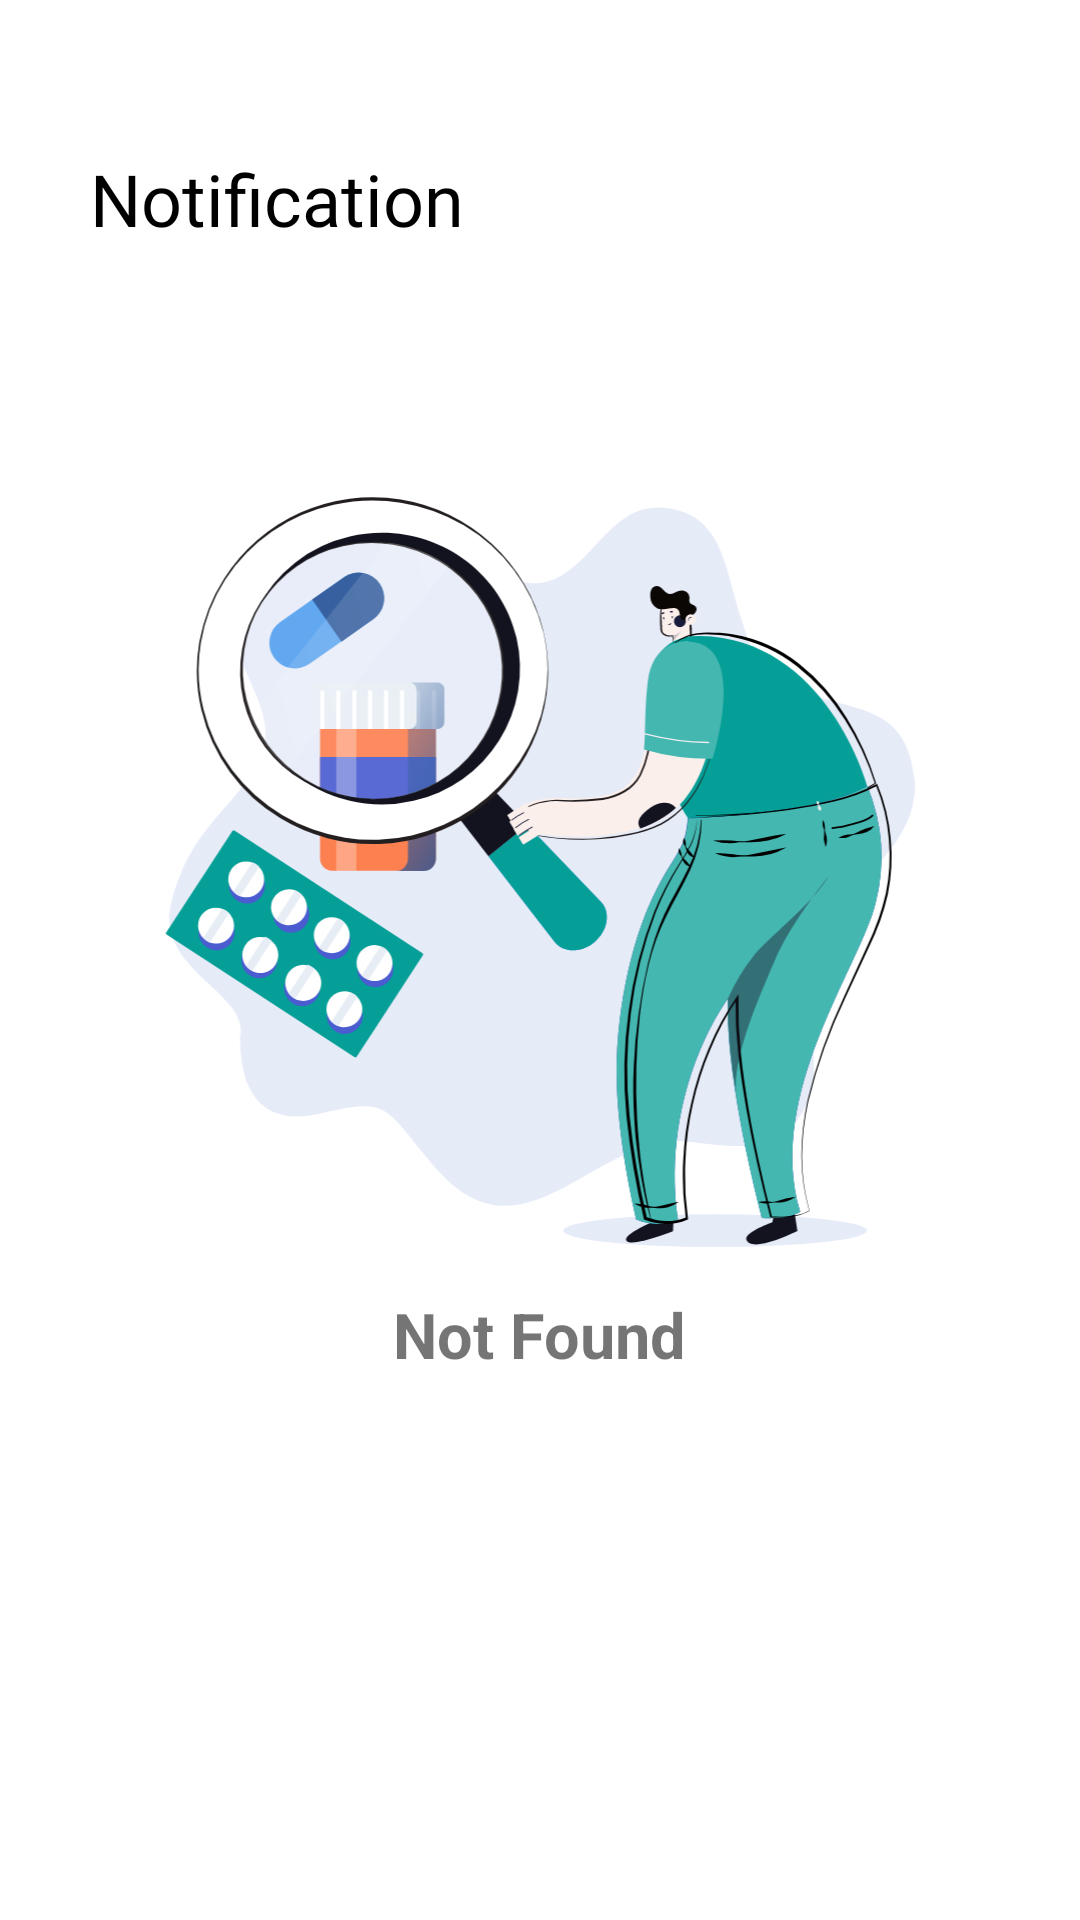

Android layout source for this screen:
<!-- AndroidManifest.xml: application theme Theme.AirJ18BookingApp -->
<!-- res/layout/fragment_notification.xml -->
<?xml version="1.0" encoding="utf-8"?>
<androidx.constraintlayout.widget.ConstraintLayout xmlns:android="http://schemas.android.com/apk/res/android"
    xmlns:app="http://schemas.android.com/apk/res-auto"
    xmlns:tools="http://schemas.android.com/tools"
    android:layout_width="match_parent"
    android:layout_height="match_parent"
    android:padding="10dp"
    tools:context=".fragments.NotificationFragment">


    <TextView
        android:id="@+id/firstText"
        android:layout_width="wrap_content"
        android:layout_height="wrap_content"
        android:layout_marginLeft="20dp"
        android:layout_marginTop="40dp"
        android:fontFamily="@font/open_sans_bold"
        android:text="@string/notification"
        android:textColor="@color/colorPrimary"
        android:textSize="24sp"
        app:layout_constraintStart_toStartOf="parent"
        app:layout_constraintTop_toTopOf="parent" />


    <LinearLayout
        android:id="@+id/lvl_notfound"
        android:layout_width="match_parent"
        android:layout_height="match_parent"
        android:layout_gravity="center"
        android:gravity="center"
        android:orientation="vertical"
        android:visibility="visible"
        app:layout_constraintBottom_toBottomOf="parent"
        app:layout_constraintEnd_toEndOf="parent"
        app:layout_constraintHorizontal_bias="0.506"
        app:layout_constraintStart_toStartOf="parent"
        app:layout_constraintTop_toBottomOf="@id/firstText"
        app:layout_constraintVertical_bias="0.0">

        <ImageView
            android:layout_width="wrap_content"
            android:layout_height="250dp"
            android:src="@drawable/ic_not_found" />

        <TextView
            android:id="@+id/txt_notfount"
            android:layout_width="wrap_content"
            android:layout_height="wrap_content"
            android:gravity="center"
            android:padding="15dp"
            android:text="@string/notificationNotFound"
            android:textSize="21dp"
            android:textStyle="bold" />
    </LinearLayout>

    <ScrollView
        android:layout_width="0dp"
        android:layout_height="0dp"
        android:layout_marginTop="10dp"
        android:scrollbars="none"
        app:layout_constraintBottom_toBottomOf="parent"
        app:layout_constraintEnd_toEndOf="parent"
        app:layout_constraintHorizontal_bias="0.506"
        app:layout_constraintStart_toStartOf="parent"
        app:layout_constraintTop_toBottomOf="@id/firstText"
        app:layout_constraintVertical_bias="0.0">


        <LinearLayout
            android:layout_width="match_parent"
            android:layout_height="match_parent"
            android:orientation="vertical">

            <androidx.recyclerview.widget.RecyclerView
                android:id="@+id/recycle_wishlist_list"
                android:layout_width="match_parent"
                android:layout_height="match_parent"
                android:layout_margin="4dp" />
        </LinearLayout>
    </ScrollView>


</androidx.constraintlayout.widget.ConstraintLayout>
<!-- resources referenced by this layout -->
<resources>
  <color name="colorPrimary">#000000</color>
  <!-- drawable ic_not_found: vector/xml drawable (drawable, 30423 chars, omitted) -->
  <string name="notification">Notification</string>
  <string name="notificationNotFound">Not Found</string>
  <style name="Theme.AirJ18BookingApp" parent="Theme.MaterialComponents.DayNight.NoActionBar">
          <item name="colorPrimary">@color/light_white</item>
          <item name="colorPrimaryDark">@color/colorPrimaryDark</item>
          <item name="colorAccent">@color/colorAccent</item>
  
          <item name="android:windowContentTransitions">true</item>
          <item name="android:windowTranslucentStatus">true</item>
          <item name="android:windowTranslucentNavigation">true</item>
      </style>
  <color name="light_white">#BDBDBD</color>
  <color name="colorPrimaryDark">#000000</color>
  <color name="colorAccent">#ECC131</color>
</resources>
